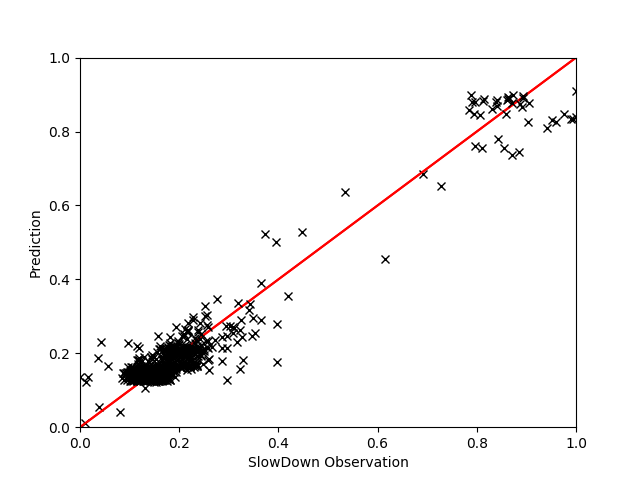

The data file committed next to this chart (first rows):
, EXEC, IPC, L3HIT, FREQ, L3MISS, GT, Pred
34, 0.7764, 0.8738, 0.4766, 0.5211, 0.4851, 0.9934, 1.039
3437, 0.2433, 0.5628, 0.3382, 0.2527, 0.5003, 0.9738, 1.008
1777, 0.4381, 0.4866, 0.8903, 0.5281, 0.3967, 1.09, 1.034
283, 0.3748, 0.3498, 0.9827, 0.6276, 0.4726, 1.042, 1.057
509, 0.8943, 0.5221, 0.9262, 0.9981, 0.2647, 1.492, 1.466
231, 0.2267, 0.4203, 0.349, 0.3522, 0.5704, 1.029, 1.022
2815, 0.2433, 0.5656, 0.3429, 0.2521, 0.5294, 1.032, 1.011
1909, 0.4326, 0.4718, 0.9144, 0.536, 0.4572, 1.025, 1.026
3424, 0.2466, 0.5684, 0.3302, 0.2546, 0.4979, 0.9827, 1.007
722, 0.6548, 0.5088, 0.6239, 0.7536, 0.449, 1.054, 1.082
899, 0.2654, 0.2585, 0.5171, 0.6914, 0.8158, 1.037, 1.061
2349, 0.2461, 0.5712, 0.3519, 0.2524, 0.4974, 1.026, 1.007
156, 0.2452, 0.5571, 0.3529, 0.2578, 0.5404, 1.016, 1.01
3201, 0.3787, 0.3535, 0.986, 0.6273, 0.476, 1.036, 1.057
2911, 0.2036, 0.4697, 0.956, 0.254, 0.5113, 1.011, 0.9952
2125, 0.4296, 0.4908, 0.8909, 0.515, 0.4798, 1.016, 1.015
420, 0.2584, 0.294, 0.4821, 0.6422, 0.8773, 1.034, 1.056
866, 0.2438, 0.5628, 0.3329, 0.2534, 0.5208, 0.9683, 1.01
4164, 0.4344, 0.4781, 0.8549, 0.532, 0.495, 1.019, 1.013
2749, 0.7811, 0.866, 0.4376, 0.5294, 0.474, 1.021, 1.036
1514, 0.241, 0.5599, 0.3239, 0.2524, 0.5633, 1.037, 1.016
3331, 0.9694, 0.567, 0.9611, 0.9981, 0.3516, 1.599, 1.501
1188, 0.2424, 0.5614, 0.3256, 0.253, 0.5466, 1.017, 1.013
447, 0.25, 0.5811, 0.3566, 0.2521, 0.4106, 0.8978, 0.9989
33, 0.2399, 0.5543, 0.3165, 0.253, 0.5986, 0.9738, 1.019
4052, 0.3741, 0.3494, 0.982, 0.6276, 0.5151, 1.05, 1.049
715, 0.2059, 0.4767, 0.9093, 0.2527, 0.5581, 1.005, 0.9935
3280, 0.4322, 0.4792, 0.8773, 0.5286, 0.4773, 1.012, 1.017
1511, 0.2426, 0.5614, 0.3219, 0.2524, 0.56, 1.028, 1.015
1510, 0.5467, 0.6375, 0.8015, 0.5029, 0.548, 1.027, 1.003
1913, 0.2024, 0.4697, 0.9503, 0.2534, 0.5442, 0.989, 0.9932
1718, 0.3598, 0.8364, 0.3192, 0.2514, 0.464, 0.9938, 0.9922
3505, 0.4259, 0.4725, 0.9313, 0.5275, 0.4884, 1.047, 1.02
3722, 0.6643, 0.5152, 0.6117, 0.7531, 0.4515, 1.052, 1.081
252, 0.2298, 0.4021, 0.32, 0.3858, 0.5875, 1.049, 1.026
731, 0.3427, 0.7927, 0.2965, 0.2527, 0.538, 0.9922, 0.9955
387, 0.2561, 0.297, 0.4807, 0.6267, 0.8776, 1.032, 1.054
1360, 0.6644, 0.5162, 0.5394, 0.7534, 0.4569, 1.047, 1.065
1512, 0.2314, 0.4369, 0.3202, 0.3527, 0.6008, 1.07, 1.024
3820, 0.3415, 0.7913, 0.2975, 0.2527, 0.5242, 0.9753, 0.995
160, 0.6678, 0.5183, 0.8286, 0.7534, 0.3849, 1.135, 1.148
1746, 0.2047, 0.4725, 0.96, 0.2537, 0.4893, 1.01, 0.9966
2742, 0.66, 0.512, 0.6414, 0.7527, 0.4721, 1.016, 1.082
257, 0.4388, 0.4866, 0.8523, 0.5288, 0.4279, 1.082, 1.024
461, 0.7695, 0.8632, 0.4273, 0.5237, 0.5676, 1.029, 1.011
769, 0.5497, 0.6403, 0.8462, 0.5022, 0.4884, 1.021, 1.021
1890, 0.2417, 0.5599, 0.3372, 0.2527, 0.5184, 0.9735, 1.01
2917, 0.7811, 0.8688, 0.4433, 0.5256, 0.4898, 1.045, 1.033
345, 0.5477, 0.6375, 0.8122, 0.5019, 0.4874, 1, 1.017
2588, 0.9858, 0.578, 0.9765, 0.9981, 0.2582, 1.485, 1.567
1028, 0.2412, 0.5557, 0.3312, 0.2543, 0.5547, 1.012, 1.014
4048, 0.2456, 0.5656, 0.3302, 0.254, 0.5203, 1.004, 1.009
4108, 0.2418, 0.3329, 0.4245, 0.5166, 0.7759, 1.047, 1.043
3755, 0.2047, 0.4753, 0.9626, 0.2521, 0.4554, 0.9839, 0.9994
1817, 0.2456, 0.5712, 0.3366, 0.2518, 0.4635, 0.9919, 1.005
1519, 0.6537, 0.5078, 0.7125, 0.7534, 0.548, 1.059, 1.076
3027, 0.2555, 0.2721, 0.4909, 0.6514, 0.8604, 1.053, 1.058
1216, 0.2452, 0.567, 0.3582, 0.2524, 0.4659, 1.006, 1.004
390, 0.2419, 0.5642, 0.3292, 0.2514, 0.5227, 0.9905, 1.011
753, 0.2054, 0.4753, 0.9416, 0.253, 0.4616, 0.9902, 0.9994
... 526 more rows
